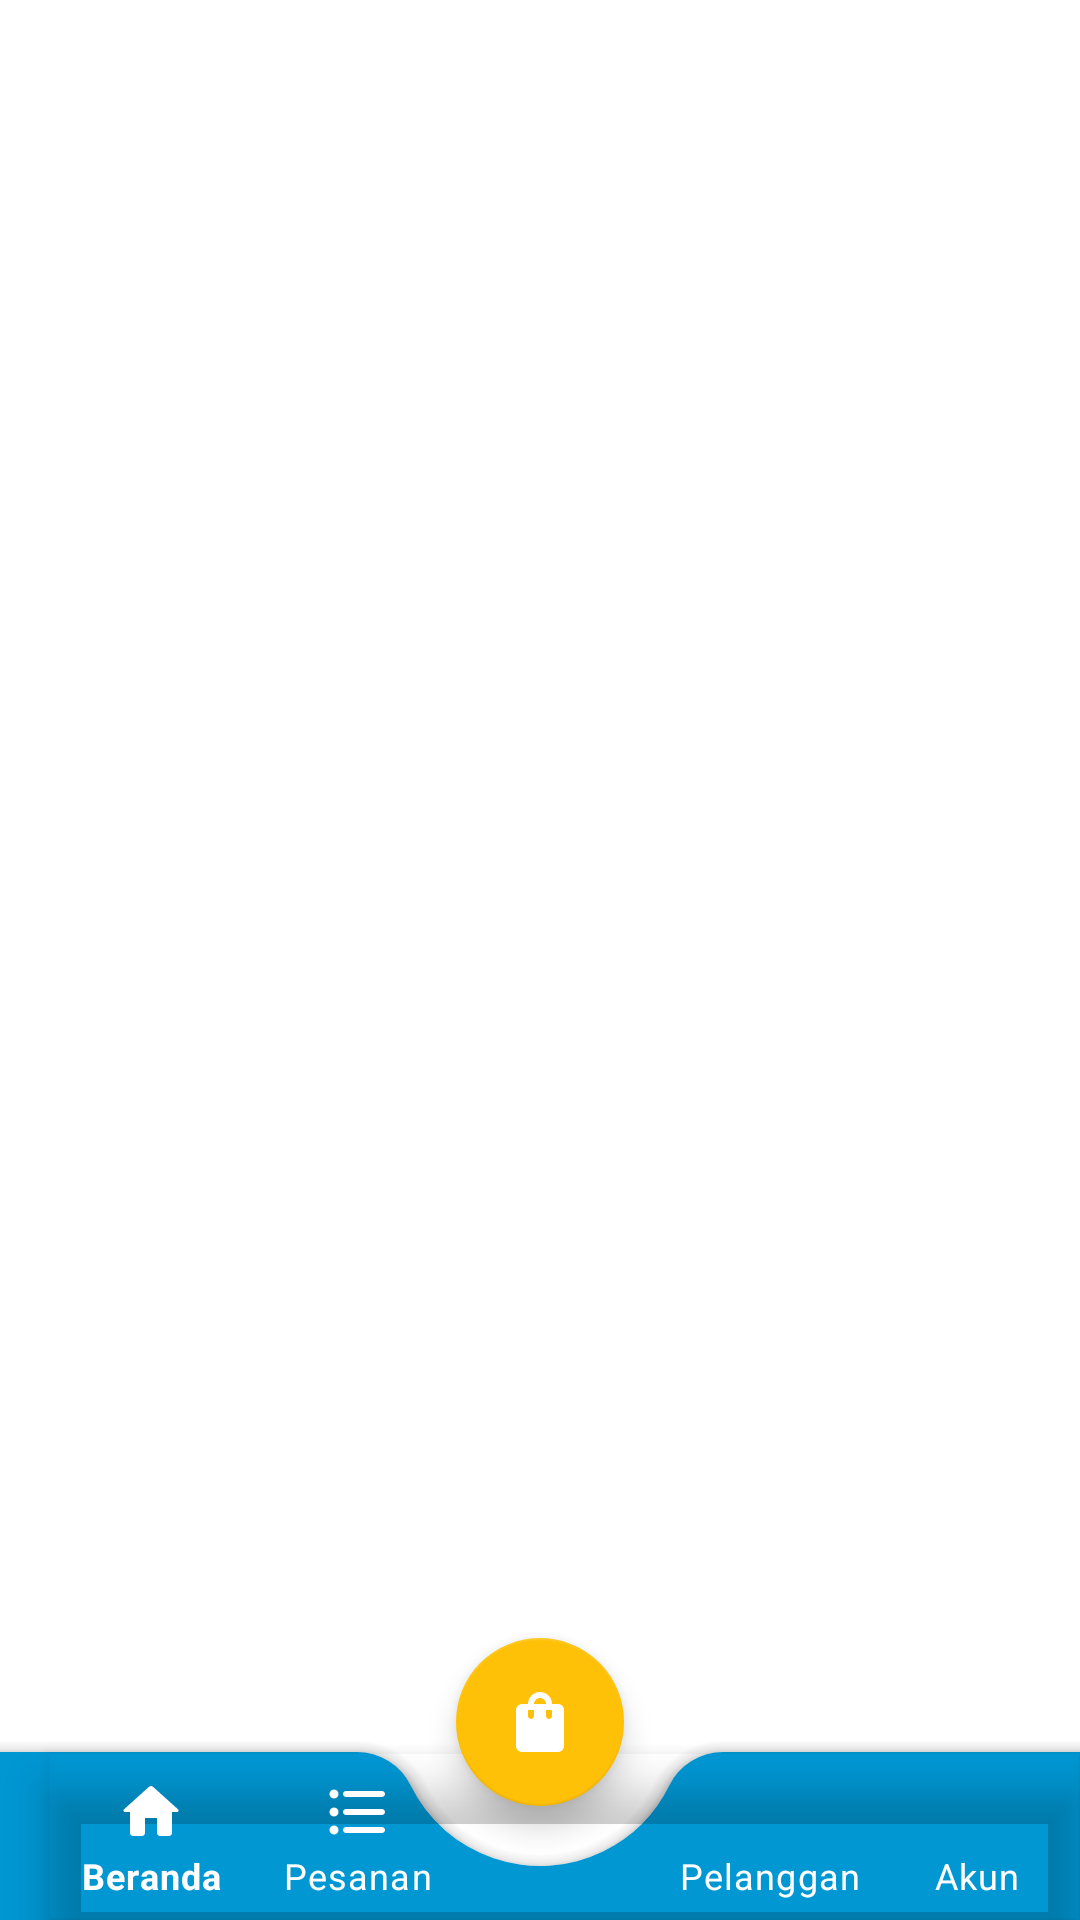

Write the Android layout XML for this screen, with the resource values it uses.
<!-- AndroidManifest.xml: application theme Theme.MerchantStore -->
<!-- res/layout/activity_home.xml -->
<?xml version="1.0" encoding="utf-8"?>
<androidx.coordinatorlayout.widget.CoordinatorLayout xmlns:android="http://schemas.android.com/apk/res/android"
    xmlns:app="http://schemas.android.com/apk/res-auto"
    xmlns:tools="http://schemas.android.com/tools"
    android:layout_width="match_parent"
    android:layout_height="match_parent"
    android:paddingTop="24dp"
    tools:context=".HomeActivity">

    
    <FrameLayout
        android:id="@+id/nav_host_fragment"
        android:layout_width="match_parent"
        android:layout_height="match_parent" />

    <com.google.android.material.bottomappbar.BottomAppBar
        android:id="@+id/bottomAppBar"
        android:layout_width="match_parent"
        android:layout_height="wrap_content"
        android:layout_gravity="bottom"
        app:backgroundTint="@color/btn_blue"
        app:fabAlignmentMode="center"
        app:fabCradleMargin="20dp"
        app:fabCradleRoundedCornerRadius="20dp"
        app:fabCradleVerticalOffset="10dp">

        <com.google.android.material.bottomnavigation.BottomNavigationView
            android:id="@+id/nav_view"
            style="@style/Widget.Design.BottomNavigationView"
            android:layout_width="match_parent"
            android:layout_height="match_parent"
            android:background="@android:color/transparent"
            app:itemIconTint="@android:color/white"
            app:itemTextColor="@android:color/white"
            app:labelVisibilityMode="labeled"
            app:menu="@menu/menu" />
    </com.google.android.material.bottomappbar.BottomAppBar>

    <com.google.android.material.floatingactionbutton.FloatingActionButton
        android:id="@+id/fabHome"
        android:layout_width="wrap_content"
        android:layout_height="wrap_content"
        android:contentDescription="@string/app_name"
        app:backgroundTint="@color/btn_yellow"
        app:fabSize="auto"
        app:layout_anchor="@+id/bottomAppBar"
        app:srcCompat="@drawable/ic_round_shopping_bag_24"
        app:tint="@color/white" />

</androidx.coordinatorlayout.widget.CoordinatorLayout>
<!-- resources referenced by this layout -->
<resources>
  <color name="btn_blue">#0097D3</color>
  <color name="btn_yellow">#FFC107</color>
  <color name="white">#FFFFFFFF</color>
  <!-- drawable ic_round_shopping_bag_24 (drawable) -->
  <vector android:height="24dp"
      android:tint="#FFFFFF"
      android:viewportHeight="24"
      android:viewportWidth="24"
      android:width="24dp"
      xmlns:android="http://schemas.android.com/apk/res/android">
      <path
          android:fillColor="@android:color/white"
          android:pathData="M18,6h-2c0,-2.21 -1.79,-4 -4,-4S8,3.79 8,6H6C4.9,6 4,6.9 4,8v12c0,1.1 0.9,2 2,2h12c1.1,0 2,-0.9 2,-2V8C20,6.9 19.1,6 18,6zM10,10c0,0.55 -0.45,1 -1,1s-1,-0.45 -1,-1V8h2V10zM12,4c1.1,0 2,0.9 2,2h-4C10,4.9 10.9,4 12,4zM16,10c0,0.55 -0.45,1 -1,1s-1,-0.45 -1,-1V8h2V10z" />
  </vector>
  <string name="app_name">Admin Ahmad Cell</string>
  <style name="Theme.MerchantStore" parent="Theme.MaterialComponents.DayNight.DarkActionBar">
          
          <item name="colorPrimary">@color/purple_500</item>
          <item name="colorPrimaryVariant">@color/purple_700</item>
          <item name="colorOnPrimary">@color/white</item>
          
          <item name="colorSecondary">@color/teal_200</item>
          <item name="colorSecondaryVariant">@color/teal_700</item>
          <item name="colorOnSecondary">@color/black</item>
          
          <item name="android:statusBarColor" tools:targetApi="l">?attr/colorPrimaryVariant</item>
          
      </style>
  <color name="purple_500">#0097D3</color>
  <color name="purple_700">#F5005A7E</color>
  <color name="teal_200">#FF03DAC5</color>
  <color name="teal_700">#FF018786</color>
  <color name="black">#FF000000</color>
</resources>
